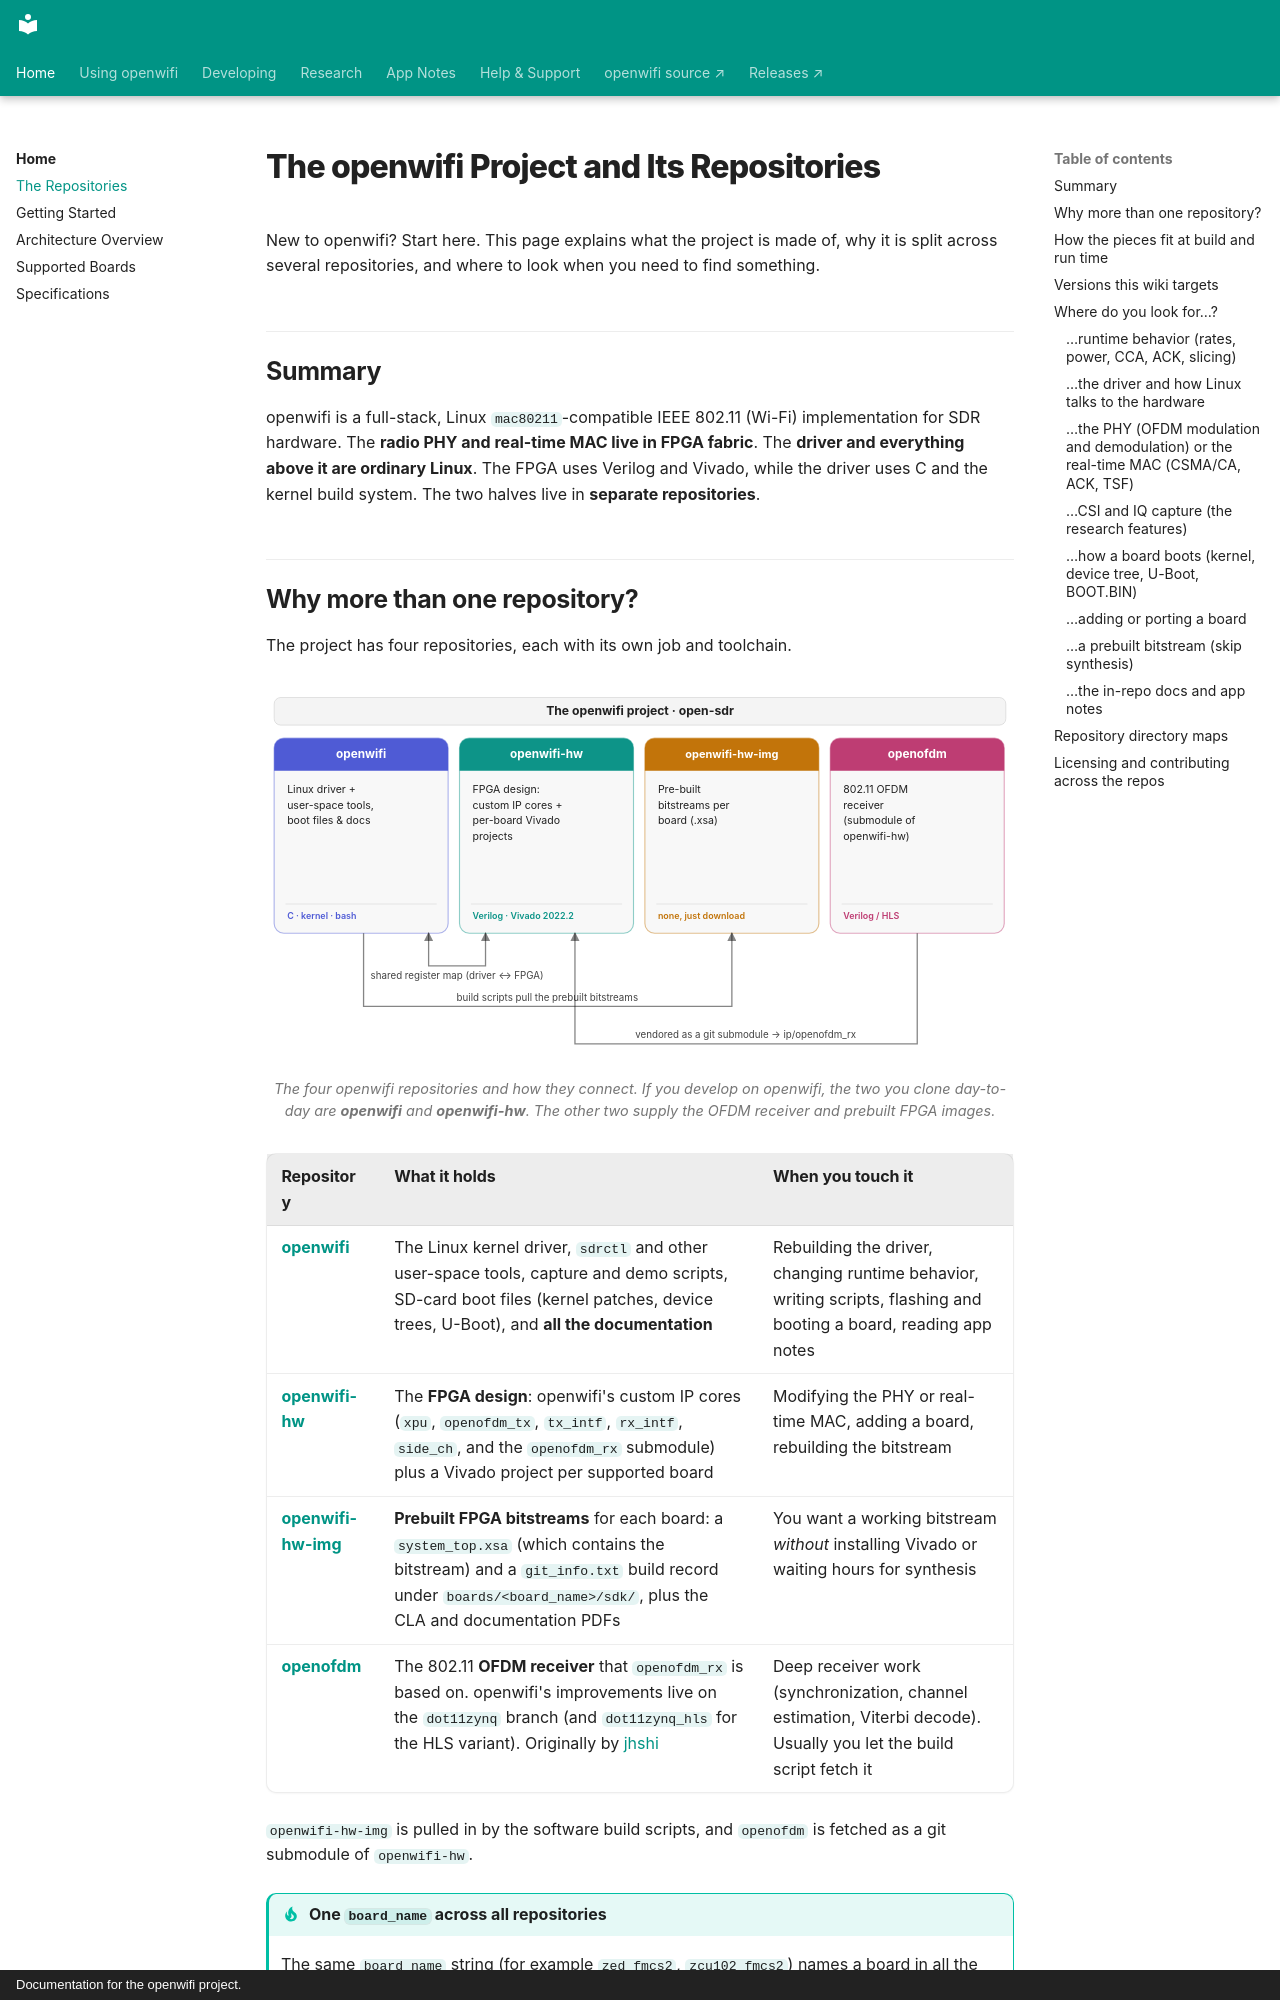

repository: thomas-montano/OpenWifi-Wiki · page: Repositories/index.html · generator: mkdocs · copyright: Documentation for the openwifi project.

---
description: 'The four openwifi repositories (openwifi, openwifi-hw, openwifi-hw-img, openofdm), how they fit together at build and run time, and the toolchain versions this wiki targets.'
---

# The openwifi Project and Its Repositories

New to openwifi? Start here. This page explains what the project is made of, why it is split across several repositories, and where to look when you need to find something.

## Summary

openwifi is a full-stack, Linux `mac80211`-compatible IEEE 802.11 (Wi-Fi) implementation for SDR hardware. The **radio PHY and real-time MAC live in FPGA fabric**. The **driver and everything above it are ordinary Linux**. The FPGA uses Verilog and Vivado, while the driver uses C and the kernel build system. The two halves live in **separate repositories**.
